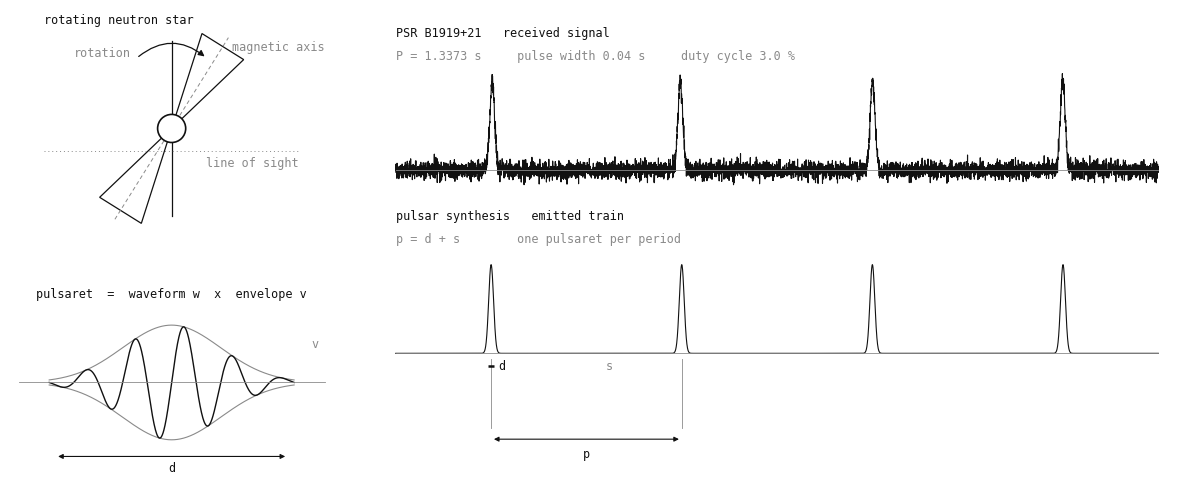

Reproduce this figure in Python.
import matplotlib
matplotlib.use('Agg')
import matplotlib.pyplot as plt
import numpy as np
from matplotlib.patches import Polygon, Circle, FancyArrowPatch

INK='#111111'; FAINT='#8a8a8a'
plt.rcParams.update({'font.family':'DejaVu Sans Mono','font.size':8.5,
                     'text.color':INK})

P, W, NPER = 1.3373, 0.04, 4          # published period and pulse width, seconds

fig = plt.figure(figsize=(12.0, 5.0), dpi=150)
gs = fig.add_gridspec(2, 2, width_ratios=[1, 2.5], height_ratios=[1.25, 1],
                      wspace=0.07, hspace=0.18,
                      left=0.012, right=0.988, top=0.965, bottom=0.035)

# ------------------------------------------------------------ the object
ax = fig.add_subplot(gs[0, 0]); ax.set_axis_off()
ax.set_xlim(-1.5, 1.5); ax.set_ylim(-1.35, 1.35); ax.set_aspect('equal')
tilt = np.deg2rad(32); mx, my = np.sin(tilt), np.cos(tilt)
for sgn in (1, -1):
    tx, ty = sgn*mx*1.10, sgn*my*1.10
    px, py = -my, mx
    ax.add_patch(Polygon([[0,0],[tx+px*0.28, ty+py*0.28],[tx-px*0.28, ty-py*0.28]],
                 closed=True, facecolor='none', edgecolor=INK, lw=0.9))
ax.plot([-mx*1.22, mx*1.22], [-my*1.22, my*1.22], color=FAINT, lw=0.7, ls=(0,(4,3)))
ax.plot([0,0], [-1.0, 1.0], color=INK, lw=0.9)
ax.add_patch(Circle((0,0), 0.16, facecolor='white', edgecolor=INK, lw=1.2, zorder=3))
ax.add_patch(FancyArrowPatch((-0.40,0.80), (0.40,0.80), connectionstyle='arc3,rad=-0.42',
             arrowstyle='-|>', mutation_scale=9, lw=0.9, color=INK))
ax.text(-1.45, 1.30, 'rotating neutron star', ha='left', va='top')
ax.text(-0.46, 0.86, 'rotation', ha='right', va='center', color=FAINT)
ax.text(mx*1.30, my*1.30 - 0.18, 'magnetic axis', ha='left', va='center', color=FAINT)
ax.plot([-1.45, 1.45], [-0.26, -0.26], color=FAINT, lw=0.7, ls=(0,(1,3)))
ax.text(1.45, -0.32, 'line of sight', ha='right', va='top', color=FAINT)

# ------------------------------------------------------------ the particle
ax = fig.add_subplot(gs[1, 0]); ax.set_axis_off()
ax.set_xlim(-1.32, 1.32); ax.set_ylim(-1.0, 1.05)
u = np.linspace(-1, 1, 900)
env = np.exp(-0.5*(u/0.40)**2)
ax.plot(u, env*0.62, color=FAINT, lw=0.8)
ax.plot(u, -env*0.62, color=FAINT, lw=0.8)
ax.plot(u, np.sin(2*np.pi*2.5*u)*env*0.62, color=INK, lw=1.0)
ax.plot([-1.25, 1.25], [0,0], color=FAINT, lw=0.6)
ax.text(0, 1.02, 'pulsaret  =  waveform w  x  envelope v', ha='center', va='top')
ax.text(1.20, 0.34, 'v', ha='right', va='bottom', color=FAINT)
ax.annotate('', xy=(-0.95, -0.80), xytext=(0.95, -0.80),
            arrowprops=dict(arrowstyle='<|-|>', mutation_scale=7, lw=0.8, color=INK))
ax.text(0, -0.86, 'd', ha='center', va='top')

# ------------------------------------------------------------ the two trains
ax = fig.add_subplot(gs[:, 1]); ax.set_axis_off()
T = NPER*P
t = np.linspace(0, T, 6000)
def train(sigma, jitter=0.0, seed=3):
    rng = np.random.default_rng(seed); y = np.zeros_like(t)
    for k in range(NPER):
        c = (k+0.5)*P + (rng.normal(0, jitter) if jitter else 0.0)
        y += np.exp(-0.5*((t-c)/sigma)**2)
    return y
sigma = W/2.355
rng = np.random.default_rng(11)
recv  = train(sigma, jitter=0.004) + rng.normal(0, 0.05, t.size)
synth = train(sigma)

ax.set_xlim(-0.03*T, 1.03*T); ax.set_ylim(-0.55, 2.70)
for base, y in ((1.58, recv), (0.30, synth)):
    ax.plot(t, base + y*0.62, color=INK, lw=0.8)
    ax.plot([0, T], [base, base], color=FAINT, lw=0.6)
ax.text(0, 2.58, 'PSR B1919+21   received signal', va='top')
ax.text(0, 2.42, 'P = 1.3373 s     pulse width 0.04 s     duty cycle 3.0 %',
        va='top', color=FAINT)
ax.text(0, 1.30, 'pulsar synthesis   emitted train', va='top')
ax.text(0, 1.14, 'p = d + s        one pulsaret per period', va='top', color=FAINT)

c0, c1 = 0.5*P, 1.5*P
for x in (c0, c1):
    ax.plot([x, x], [0.26, -0.22], color=FAINT, lw=0.6)
ax.annotate('', xy=(c0, -0.30), xytext=(c1, -0.30),
            arrowprops=dict(arrowstyle='<|-|>', mutation_scale=7, lw=0.8, color=INK))
ax.text((c0+c1)/2, -0.36, 'p', ha='center', va='top')
ax.plot([c0-W/2, c0+W/2], [0.21, 0.21], color=INK, lw=1.8, solid_capstyle='butt')
ax.text(c0 + W*1.2, 0.21, 'd', ha='left', va='center')
ax.text((c0+c1)/2 + 0.12*P, 0.21, 's', ha='center', va='center', color=FAINT)

fig.savefig('pulsar-diagram.png', facecolor='white')
print('ok')
